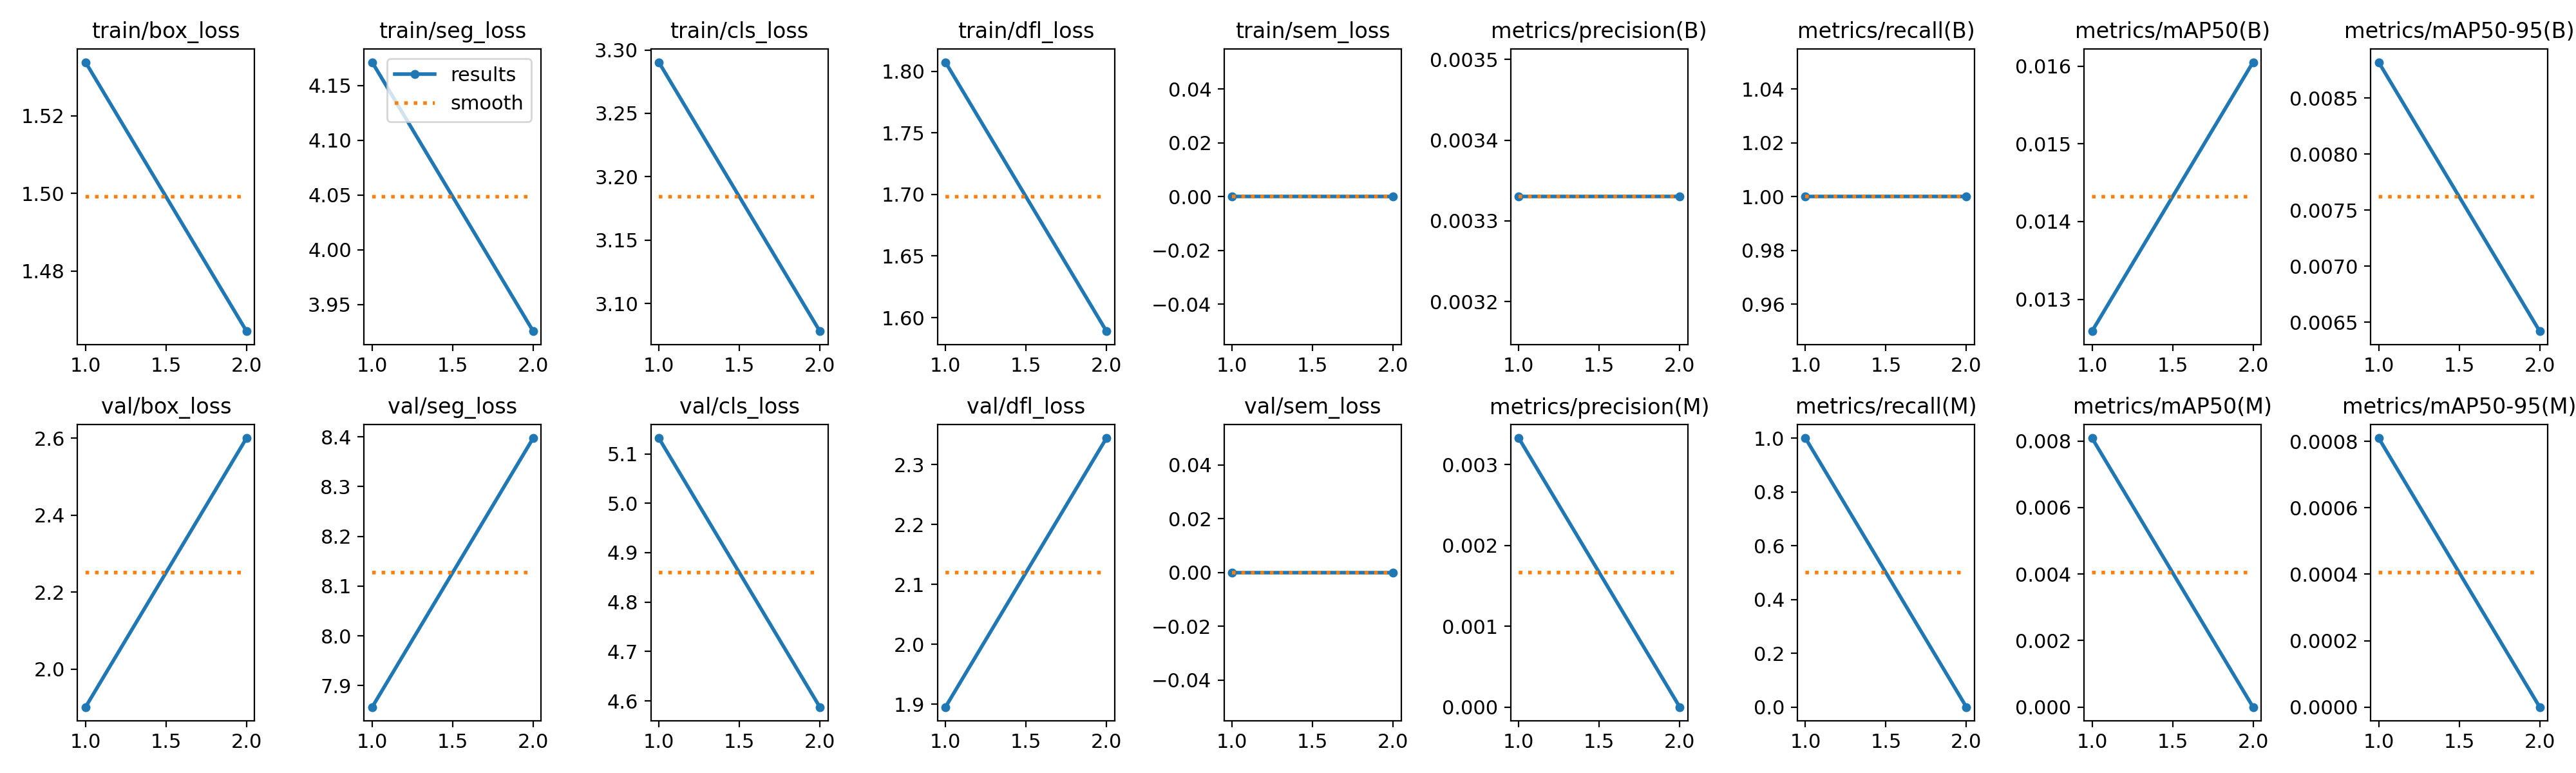

The data file committed next to this chart (first rows):
epoch, time, train/box_loss, train/seg_loss, train/cls_loss, train/dfl_loss, train/sem_loss, metrics/precision(B), metrics/recall(B), metrics/mAP50(B), metrics/mAP50-95(B), metrics/precision(M), metrics/recall(M), metrics/mAP50(M), metrics/mAP50-95(M), val/box_loss, val/seg_loss, val/cls_loss, val/dfl_loss, val/sem_loss, lr/pg0, lr/pg1, lr/pg2, lr/pg3
1, 158, 1.534, 4.171, 3.29, 1.807, 0, 0.00333, 1, 0.01259, 0.00882, 0.00333, 1, 0.00809, 0.00081, 1.901, 7.857, 5.132, 1.895, 0, 0.00024, 8e-05, 0.00024, 8e-05
2, 278, 1.465, 3.926, 3.078, 1.589, 0, 0.00333, 1, 0.01605, 0.00642, 0, 0, 0, 0, 2.6, 8.398, 4.587, 2.344, 0, 0.0002727, 9.09e-05, 0.0002727, 9.09e-05
